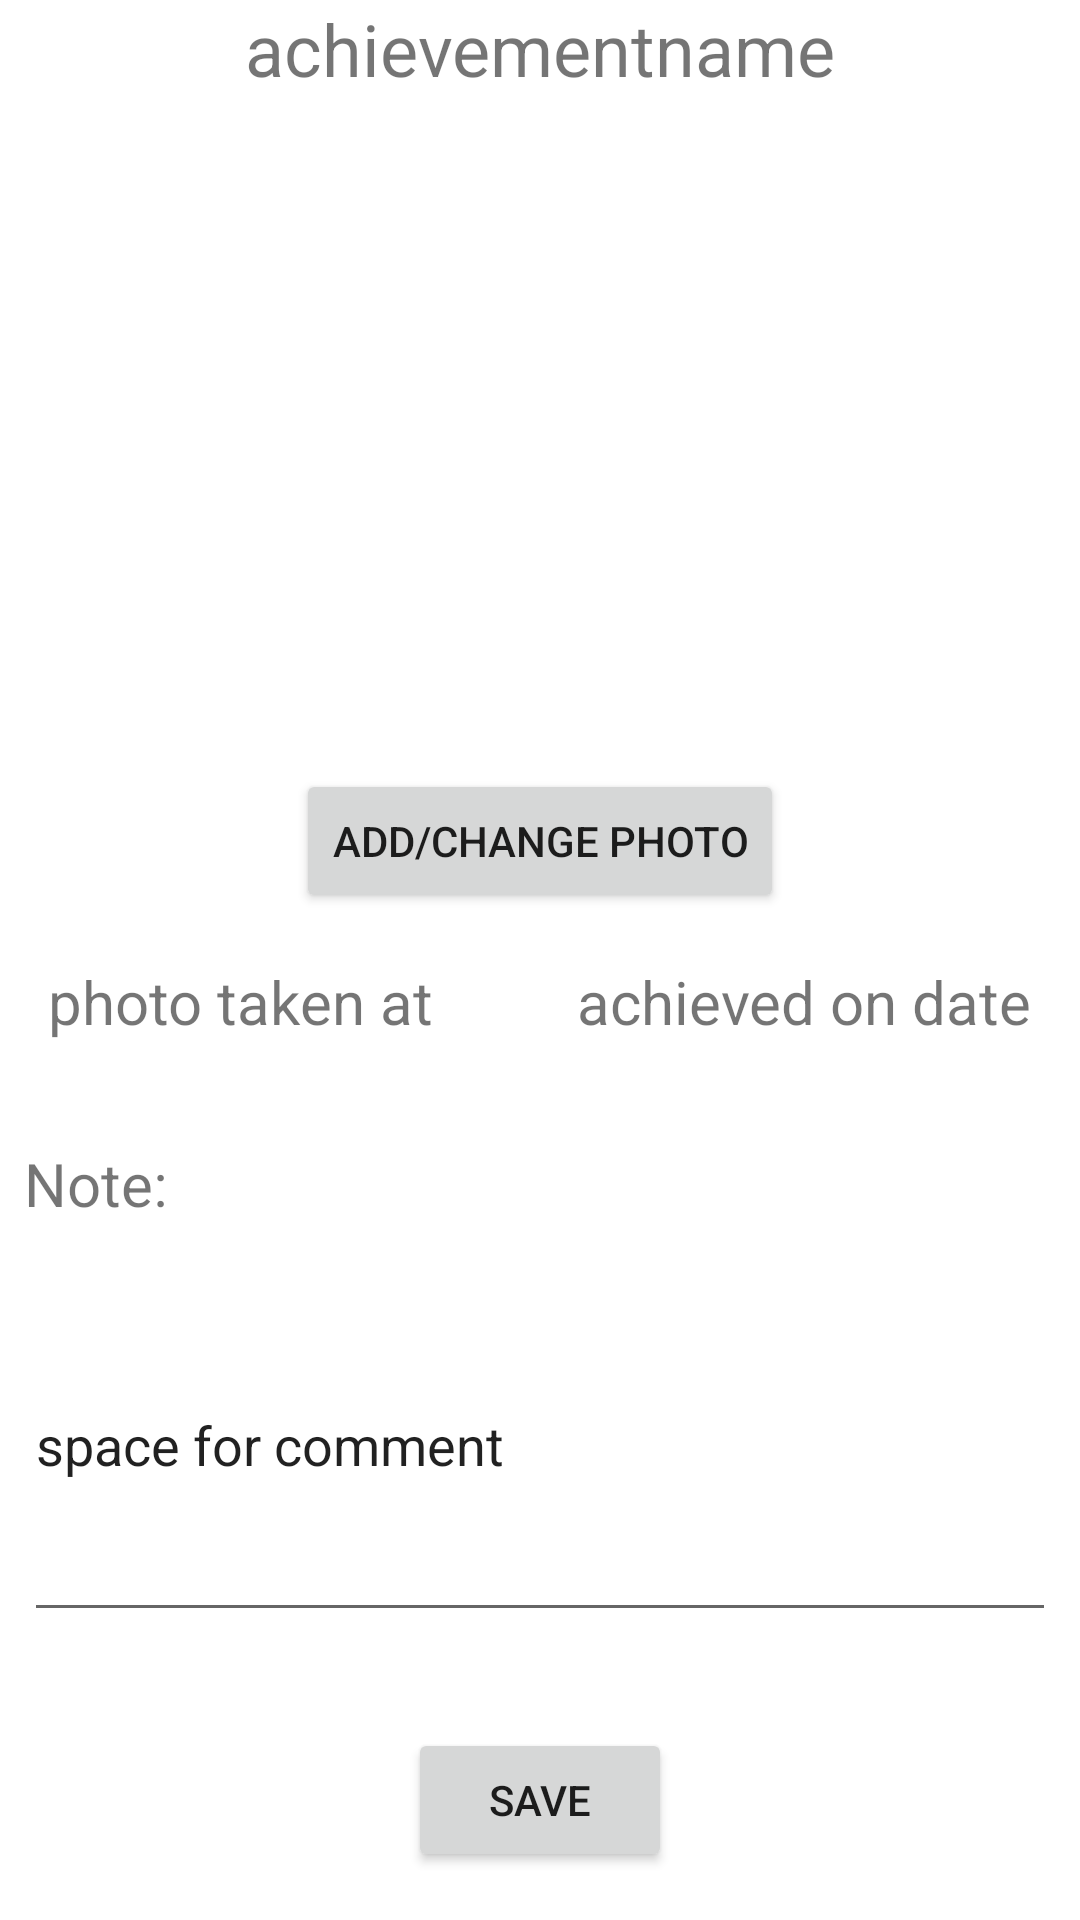

Layout XML and referenced resources for this Android screen:
<!-- AndroidManifest.xml: application theme Theme.JustPlanIt -->
<!-- res/layout/fragment_achievement.xml -->
<?xml version="1.0" encoding="utf-8"?>
<androidx.constraintlayout.widget.ConstraintLayout xmlns:android="http://schemas.android.com/apk/res/android"
    xmlns:app="http://schemas.android.com/apk/res-auto"
    xmlns:tools="http://schemas.android.com/tools"
    android:layout_width="match_parent"
    android:layout_height="match_parent">

    <TextView
        android:id="@+id/textView"
        android:layout_width="wrap_content"
        android:layout_height="wrap_content"
        android:text="achievementname"
        android:textSize="24sp"
        app:layout_constraintEnd_toEndOf="parent"
        app:layout_constraintStart_toStartOf="parent"
        app:layout_constraintTop_toTopOf="parent" />

    <ImageView
        android:id="@+id/imageView"
        android:layout_width="0dp"
        android:layout_height="200dp"
        android:layout_marginTop="16dp"
        app:layout_constraintEnd_toEndOf="parent"
        app:layout_constraintStart_toStartOf="parent"
        app:layout_constraintTop_toBottomOf="@+id/textView"
        app:srcCompat="@drawable/ic_launcher_background" />

    <Button
        android:id="@+id/button"
        android:layout_width="wrap_content"
        android:layout_height="wrap_content"
        android:layout_marginTop="8dp"
        android:text="ADD/CHANGE PHOTO"
        app:layout_constraintEnd_toEndOf="parent"
        app:layout_constraintStart_toStartOf="parent"
        app:layout_constraintTop_toBottomOf="@+id/imageView" />

    <TextView
        android:id="@+id/textView2"
        android:layout_width="wrap_content"
        android:layout_height="wrap_content"
        android:layout_marginStart="16dp"
        android:layout_marginTop="16dp"
        android:text="photo taken at"
        android:textSize="20sp"
        app:layout_constraintStart_toStartOf="parent"
        app:layout_constraintTop_toBottomOf="@+id/button" />

    <TextView
        android:id="@+id/textView3"
        android:layout_width="wrap_content"
        android:layout_height="wrap_content"
        android:layout_marginEnd="16dp"
        android:text="achieved on date"
        android:textSize="20sp"
        app:layout_constraintEnd_toEndOf="parent"
        app:layout_constraintTop_toTopOf="@+id/textView2" />

    <TextView
        android:id="@+id/textView4"
        android:layout_width="wrap_content"
        android:layout_height="wrap_content"
        android:layout_marginStart="8dp"
        android:layout_marginBottom="8dp"
        android:text="Note:"
        android:textSize="20sp"
        app:layout_constraintBottom_toTopOf="@+id/editTextTextPersonName"
        app:layout_constraintStart_toStartOf="parent" />

    <EditText
        android:id="@+id/editTextTextPersonName"
        android:layout_width="0dp"
        android:layout_height="128dp"
        android:layout_marginStart="8dp"
        android:layout_marginEnd="8dp"
        android:layout_marginBottom="32dp"
        android:ems="10"
        android:inputType="textPersonName"
        android:text="space for comment"
        app:layout_constraintBottom_toTopOf="@+id/button2"
        app:layout_constraintEnd_toEndOf="parent"
        app:layout_constraintHorizontal_bias="0.0"
        app:layout_constraintStart_toStartOf="parent" />

    <Button
        android:id="@+id/button2"
        android:layout_width="wrap_content"
        android:layout_height="wrap_content"
        android:layout_marginBottom="16dp"
        android:text="SAVE"
        app:layout_constraintBottom_toBottomOf="parent"
        app:layout_constraintEnd_toEndOf="parent"
        app:layout_constraintStart_toStartOf="parent" />
</androidx.constraintlayout.widget.ConstraintLayout>
<!-- resources referenced by this layout -->
<resources>
  <style name="Theme.JustPlanIt" parent="Theme.MaterialComponents.DayNight.DarkActionBar">
          
          <item name="colorPrimary">@color/black</item>
          <item name="colorPrimaryVariant">@color/grey</item>
          <item name="colorOnPrimary">@color/white</item>
          
          <item name="colorSecondary">@color/grey</item>
          <item name="colorSecondaryVariant">@color/grey</item>
          <item name="colorOnSecondary">@color/black</item>
          
          <item name="android:statusBarColor">?attr/colorPrimaryVariant</item>
          
      </style>
  <color name="black">#FF000000</color>
  <color name="white">#000000</color>
</resources>
